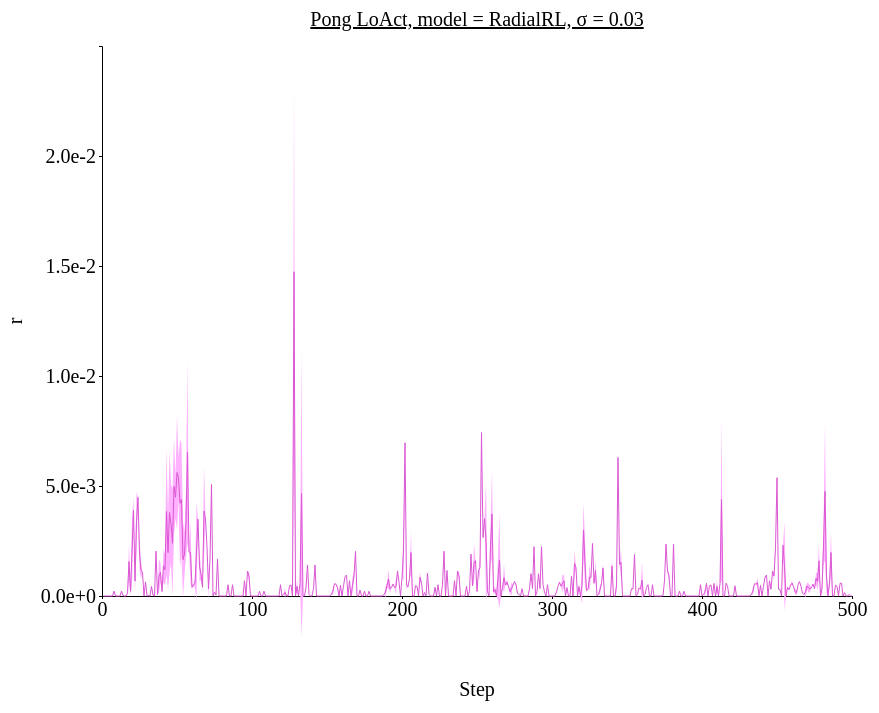
D3 v4 page, settled after 480 driven frames (8 s of simulated time); the page loaded 1 data file(s).



// set the dimensions and margins of the graph
var margin = {top: 100, right: 450, bottom: 200, left: 100},
// var margin = {top: 1, right: 3, bottom: 3, left: 6},
    width = 1300 - margin.left - margin.right,
    height = 850 - margin.top - margin.bottom;

// append the svg object to the body of the page
var svg = d3.select("#my_dataviz")
  .append("svg")
    .attr("width", width + margin.left + margin.right)
    .attr("height", height + margin.top + margin.bottom)
  .append("g")
    .attr("transform",
          "translate(" + margin.left + "," + margin.top + ")");

//Read the data
d3.csv('./data/data_1207_Pong_stepwise_RadialRL/Pong_stepwise_sigma-0.03.csv',function(data) {
  // console.log(data)
  // Add X axis --> it is a date format
  var x = d3.scaleLinear()
    .domain([0,500])
    .range([ 0, width ]);
  svg.append("g")
    .style("font", "20px times")
    .attr("transform", "translate(0," + height + ")")
    .call(d3.axisBottom(x)
    .tickValues([0, 100, 200, 300, 400, 500])
    .tickSize(3));

  // text label for the x axis
  svg.append("text")             
      .attr("transform",
            "translate(" + (width/2) + " ," + 
                           (height + margin.top) + ")")
      .style("font-size", "20px")
      .style("text-anchor", "middle")
      .text("Step");

  // Add Y axis
  var y = d3.scaleLinear()
    .domain([0, 0.025])
    .range([ height, 0 ]);
  svg.append("g")
    .style("font", "20px times")
    .call(d3.axisLeft(y)
    .tickValues([0, 0.005, 0.01, 0.015, 0.02])
    .tickFormat(d3.format(".1e"))
    .tickSize(3));
  
  // text label for the y axis
  svg.append("text")
      .attr("transform", "rotate(-90)")
      .attr("y", 0 - margin.left)
      .attr("x",0 - (height / 2))
      .attr("dy", "1em")
      .style("font-size", "20px")
      .style("text-anchor", "middle")
      .text("r"); 

  // This allows to find the closest X index of the mouse:
  var bisect = d3.bisector(function(d) { return d.x; }).left;

  // Create the circle that travels along the curve of chart
  var focus = svg
    .append('g')
    .append('circle')
      .style("fill", "none")
      .attr("stroke", "black")
      .attr('r', 4.0)
      .style("opacity", 0)

  // Create the text that travels along the curve of chart
  var focusText = svg
    .append('g')
    .append('text')
      .style("opacity", 0)
      .attr("text-anchor", "left")
      .attr("alignment-baseline", "middle")
  
  svg.append("path")
      .datum(data)
      .attr("fill", d3.color('#db57d3').brighter(2))
      .attr("stroke", "none")
      .attr("d", d3.area()
      .x(function(d) { return x(d.x) })
      .y0(function(d) { return y(d.y_hi) })
      .y1(function(d) { return y(d.y_lo) })
      )

  // Add the line
  svg
    .append("path")
    .datum(data)
    .attr("fill", "none")
    // .attr("stroke", "steelblue")
    .attr("stroke", '#db57d3')
    .attr("stroke-width", 1)
    .attr("d", d3.line()
      .x(function(d) { return x(d.x) })
      .y(function(d) { return y(d.y) })
      )

  // Create a rect on top of the svg area: this rectangle recovers mouse position
  svg
    .append('rect')
    .style("fill", "none")
    .style("pointer-events", "all")
    .attr('width', width)
    .attr('height', height)
    .on('mouseover', mouseover)
    .on('mousemove', mousemove)
    .on('mouseout', mouseout);

  svg.append("text")
    .attr("x", (width / 2))             
    .attr("y", -20)
    .attr("text-anchor", "middle")  
    .style("font-size", "20px") 
    .style("text-decoration", "underline")  
    .text("Pong LoAct, model = RadialRL, σ = 0.03")

  // What happens when the mouse move -> show the annotations at the right positions.
  function mouseover() {
    focus.style("opacity", 1)
    focusText.style("opacity",1)
    focusText.style("font-size", "20px")
  }

  function mousemove() {
    // recover coordinate we need
    var x0 = x.invert(d3.mouse(this)[0]);
    var i = bisect(data, x0, 1);
    selectedData = data[i]
    focus
      .attr("cx", x(selectedData.x))
      .attr("cy", y(selectedData.y))
    focusText
      .html("(" + selectedData.x + ", " + d3.format(".1e")(selectedData.y) + ")")
      .attr("x", 700)
      .attr("y", 20)
      // .attr("x", x(selectedData.x)+5)
      // .attr("y", y(selectedData.y))
    }
  function mouseout() {
    focus.style("opacity", 0)
    focusText.style("opacity", 0)
  }

});



### data: data/data_1207_Pong_stepwise_RadialRL/Pong_stepwise_sigma-0.03.csv
x, y, R_std, y_hi, y_lo
1, 0.0, 0.0, 0.0, 0.0
2, 0.0, 0.0, 0.0, 0.0
3, 0.0, 0.0, 0.0, 0.0
4, 0.0, 0.0, 0.0, 0.0
5, 0.0, 0.0, 0.0, 0.0
6, 0.0, 0.0, 0.0, 0.0
7, 0.0, 0.0, 0.0, 0.0
8, 0.0002205, 0.0, 0.0002205, 0.0002205
9, 0.0, 0.0, 0.0, 0.0
10, 0.0, 0.0, 0.0, 0.0
11, 0.0, 0.0, 0.0, 0.0
12, 0.0, 0.0, 0.0, 0.0
13, 0.0002205, 0.0, 0.0002205, 0.0002205
14, 1.9552409648895262e-05, 0.0, 1.9552409648895262e-05, 1.9552409648895262e-05
15, 0.0, 0.0, 0.0, 0.0
16, 0.0, 0.0, 0.0, 0.0
17, 0.0001258, 0.0, 0.0001258, 0.0001258
18, 0.00157, 0.0008337, 0.002404, 0.0007361
19, 0.0002178, 0.000193, 0.0004107, 2.4823565174162207e-05
20, 0.002004, 0.001508, 0.003512, 0.0004956
21, 0.003905, 0.0005714, 0.004477, 0.003334
22, 0.0006768, 0.0005223, 0.001199, 0.0001545
23, 0.00339, 0.001339, 0.004729, 0.002051
24, 0.004477, 0.0, 0.004477, 0.004477
25, 0.00194, 0.0007601, 0.0027, 0.00118
26, 0.001178, 0.0003805, 0.001559, 0.0007978
27, 0.001069, 0.0, 0.001069, 0.001069
28, 0.0, 0.0, 0.0, 0.0
29, 0.0006402, 0.0, 0.0006402, 0.0006402
30, 0.0, 0.0, 0.0, 0.0
31, 2.2279322147369383e-05, 0.0, 2.2279322147369383e-05, 2.2279322147369383e-05
32, 0.0, 0.0, 0.0, 0.0
33, 0.0004353, 0.0, 0.0004353, 0.0004353
34, 4.405751824378967e-05, 2.1778196096420288e-05, 6.583571434020996e-05, 2.227932214736938e-05
35, 0.0, 0.0, 0.0, 0.0
36, 0.002037, 0.0, 0.002037, 0.002037
37, 6.583571434020996e-05, 0.0, 6.583571434020996e-05, 6.583571434020996e-05
38, 0.0009065, 0.0007528, 0.001659, 0.0001537
39, 0.001079, 0.0004462, 0.001525, 0.0006325
40, 0.0001995, 0.0, 0.0001995, 0.0001995
41, 0.001379, 0.0007545, 0.002134, 0.0006248
42, 0.001195, 0.0007101, 0.001905, 0.0004852
43, 0.003846, 0.002891, 0.006737, 0.0009545
44, 0.001972, 0.001679, 0.003651, 0.0002931
45, 0.003795, 0.002772, 0.006567, 0.001023
46, 0.003296, 0.0018, 0.005096, 0.001495
47, 0.002396, 0.00246, 0.004856, -6.430024683185551e-05
48, 0.004984, 0.002229, 0.007213, 0.002755
49, 0.004489, 0.0009526, 0.005442, 0.003537
50, 0.005614, 0.002597, 0.008211, 0.003017
51, 0.005351, 0.0009533, 0.006304, 0.004397
52, 0.004216, 0.002892, 0.007108, 0.001323
53, 0.004397, 0.002551, 0.006949, 0.001846
54, 0.001648, 0.001737, 0.003385, -8.848485452450433e-05
55, 0.001909, 0.0009795, 0.002888, 0.0009293
56, 0.003358, 0.001577, 0.004935, 0.001781
57, 0.006536, 0.004141, 0.01068, 0.002396
58, 0.001995, 0.0, 0.001995, 0.001995
59, 0.001982, 0.001372, 0.003355, 0.0006103
60, 0.0004036, 0.0001023, 0.0005058, 0.0003013
... 440 more rows